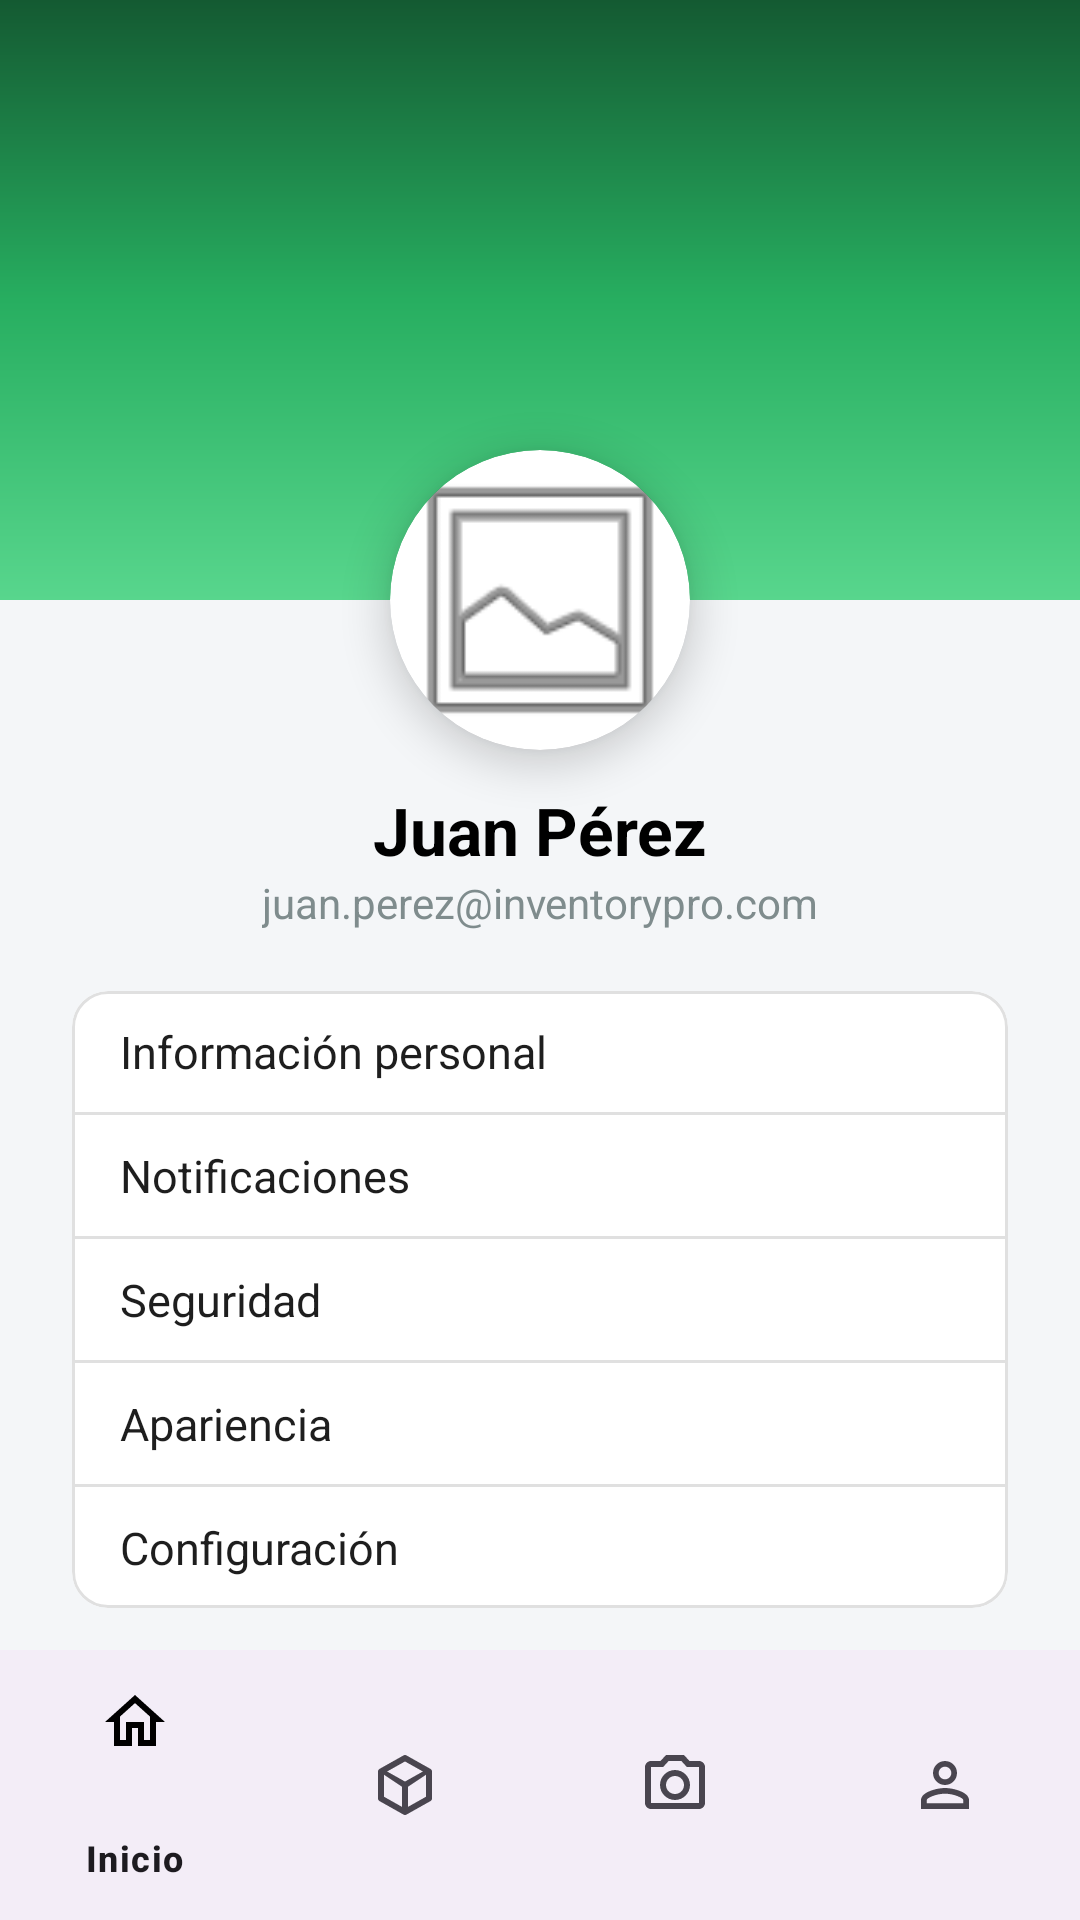

Here is an Android app screen rendered from its layout file. Give the layout XML and the strings, colors and styles it references.
<!-- AndroidManifest.xml: application theme Theme.InventoryStock -->
<!-- res/layout/activity_profile.xml -->
<?xml version="1.0" encoding="utf-8"?>
<androidx.constraintlayout.widget.ConstraintLayout xmlns:android="http://schemas.android.com/apk/res/android"
    xmlns:app="http://schemas.android.com/apk/res-auto"
    xmlns:tools="http://schemas.android.com/tools"
    android:id="@+id/profile_main"
    android:layout_width="match_parent"
    android:layout_height="match_parent"
    android:background="@color/background_gray">

    <View
        android:id="@+id/profile_header"
        android:layout_width="match_parent"
        android:layout_height="200dp"
        android:background="@drawable/header_gradient"
        app:layout_constraintTop_toTopOf="parent" />

    <androidx.cardview.widget.CardView
        android:id="@+id/cv_profile_pic"
        android:layout_width="100dp"
        android:layout_height="100dp"
        android:layout_marginTop="150dp"
        app:cardCornerRadius="50dp"
        app:cardElevation="8dp"
        app:layout_constraintEnd_toEndOf="parent"
        app:layout_constraintStart_toStartOf="parent"
        app:layout_constraintTop_toTopOf="parent">

        <ImageView
            android:layout_width="match_parent"
            android:layout_height="match_parent"
            android:contentDescription="Profile Picture"
            android:scaleType="centerCrop"
            android:src="@android:drawable/ic_menu_gallery" />
    </androidx.cardview.widget.CardView>

    <TextView
        android:id="@+id/tv_profile_name"
        android:layout_width="wrap_content"
        android:layout_height="wrap_content"
        android:layout_marginTop="12dp"
        android:text="Juan Pérez"
        android:textColor="@color/black"
        android:textSize="22sp"
        android:textStyle="bold"
        app:layout_constraintEnd_toEndOf="parent"
        app:layout_constraintStart_toStartOf="parent"
        app:layout_constraintTop_toBottomOf="@id/cv_profile_pic" />

    <TextView
        android:id="@+id/tv_profile_email"
        android:layout_width="wrap_content"
        android:layout_height="wrap_content"
        android:text="juan.perez@inventorypro.com"
        android:textColor="@color/gray_text"
        app:layout_constraintEnd_toEndOf="parent"
        app:layout_constraintStart_toStartOf="parent"
        app:layout_constraintTop_toBottomOf="@id/tv_profile_name" />

    <com.google.android.material.card.MaterialCardView
        android:id="@+id/cv_menu_options"
        android:layout_width="match_parent"
        android:layout_height="wrap_content"
        android:layout_marginHorizontal="24dp"
        android:layout_marginTop="20dp"
        app:cardBackgroundColor="@color/white"
        app:cardCornerRadius="12dp"
        app:cardElevation="0dp"
        app:layout_constraintTop_toBottomOf="@id/tv_profile_email"
        app:strokeColor="#E0E0E0"
        app:strokeWidth="1dp">

        <LinearLayout
            android:layout_width="match_parent"
            android:layout_height="wrap_content"
            android:orientation="vertical">

            <TextView
                android:id="@+id/btn_info_personal"
                android:layout_width="match_parent"
                android:layout_height="wrap_content"
                android:background="?attr/selectableItemBackground"
                android:clickable="true"
                android:drawablePadding="12dp"
                android:focusable="true"
                android:gravity="center_vertical"
                android:paddingHorizontal="16dp"
                android:paddingVertical="10dp"
                android:text="Información personal"
                android:textColor="#1E1E1E"
                android:textSize="15sp" />

            <View
                android:layout_width="match_parent"
                android:layout_height="1dp"
                android:background="#E0E0E0" />

            <TextView
                android:id="@+id/btn_notificaciones"
                android:layout_width="match_parent"
                android:layout_height="wrap_content"
                android:background="?attr/selectableItemBackground"
                android:clickable="true"
                android:drawablePadding="12dp"
                android:focusable="true"
                android:gravity="center_vertical"
                android:paddingHorizontal="16dp"
                android:paddingVertical="10dp"
                android:text="Notificaciones"
                android:textColor="#1E1E1E"
                android:textSize="15sp" />

            <View
                android:layout_width="match_parent"
                android:layout_height="1dp"
                android:background="#E0E0E0" />

            <TextView
                android:id="@+id/btn_seguridad"
                android:layout_width="match_parent"
                android:layout_height="wrap_content"
                android:background="?attr/selectableItemBackground"
                android:clickable="true"
                android:drawablePadding="12dp"
                android:focusable="true"
                android:gravity="center_vertical"
                android:paddingHorizontal="16dp"
                android:paddingVertical="10dp"
                android:text="Seguridad"
                android:textColor="#1E1E1E"
                android:textSize="15sp" />

            <View
                android:layout_width="match_parent"
                android:layout_height="1dp"
                android:background="#E0E0E0" />

            <TextView
                android:id="@+id/btn_apariencia"
                android:layout_width="match_parent"
                android:layout_height="wrap_content"
                android:background="?attr/selectableItemBackground"
                android:clickable="true"
                android:drawablePadding="12dp"
                android:focusable="true"
                android:gravity="center_vertical"
                android:paddingHorizontal="16dp"
                android:paddingVertical="10dp"
                android:text="Apariencia"
                android:textColor="#1E1E1E"
                android:textSize="15sp" />

            <View
                android:layout_width="match_parent"
                android:layout_height="1dp"
                android:background="#E0E0E0" />

            <TextView
                android:id="@+id/btn_configuracion"
                android:layout_width="match_parent"
                android:layout_height="wrap_content"
                android:background="?attr/selectableItemBackground"
                android:clickable="true"
                android:drawablePadding="12dp"
                android:focusable="true"
                android:gravity="center_vertical"
                android:paddingHorizontal="16dp"
                android:paddingVertical="10dp"
                android:text="Configuración"
                android:textColor="#1E1E1E"
                android:textSize="15sp" />

        </LinearLayout>
    </com.google.android.material.card.MaterialCardView>

    <com.google.android.material.bottomnavigation.BottomNavigationView
        android:id="@+id/bottom_nav_profile"
        android:layout_width="match_parent"
        android:layout_height="90dp"
        app:layout_constraintBottom_toBottomOf="parent"
        app:menu="@menu/bottom_nav_menu" />

    <Button
        android:id="@+id/btn_logout"
        android:layout_width="0dp"
        android:layout_height="wrap_content"
        android:layout_marginTop="24dp"
        android:layout_marginHorizontal="24dp"
        android:text="Cerrar Sesión"
        android:textAllCaps="false"
        android:textColor="@color/red_delete"
        android:textStyle="bold"
        android:gravity="center"
        android:paddingVertical="12dp"
        app:backgroundTint="@color/background_pink"
        app:strokeColor="@color/red_delete"
        app:strokeWidth="2dp"
        app:cornerRadius="12dp"
        app:layout_constraintTop_toBottomOf="@id/cv_menu_options"
        app:layout_constraintStart_toStartOf="parent"
        app:layout_constraintEnd_toEndOf="parent" />

</androidx.constraintlayout.widget.ConstraintLayout>
<!-- resources referenced by this layout -->
<resources>
  <color name="background_gray">#F4F6F8</color>
  <color name="background_pink">#E3B8B9</color>
  <color name="black">#FF000000</color>
  <color name="gray_text">#7F8C8D</color>
  <color name="red_delete">#E74C3C</color>
  <color name="white">#FFFFFFFF</color>
  <!-- drawable header_gradient (drawable) -->
  <?xml version="1.0" encoding="utf-8"?>
  <shape xmlns:android="http://schemas.android.com/apk/res/android">
  
      <gradient
          android:startColor="#145A32"
          android:centerColor="#27AE60"
          android:endColor="#58D68D"
          android:angle="270"/>
  
  </shape>
  <style name="Theme.InventoryStock" parent="Base.Theme.InventoryStock" />
  <style name="Base.Theme.InventoryStock" parent="Theme.Material3.DayNight.NoActionBar">
          
          <item name="android:statusBarColor">@color/white</item>
          <item name="android:windowLightStatusBar">true</item>
          <item name="colorPrimary">@color/primary_green</item>
          <item name="colorSecondaryContainer">#E0E0E0</item> 
          <item name="colorOnSecondaryContainer">@color/black</item> 
      </style>
  <color name="primary_green">#27AE60</color>
</resources>
